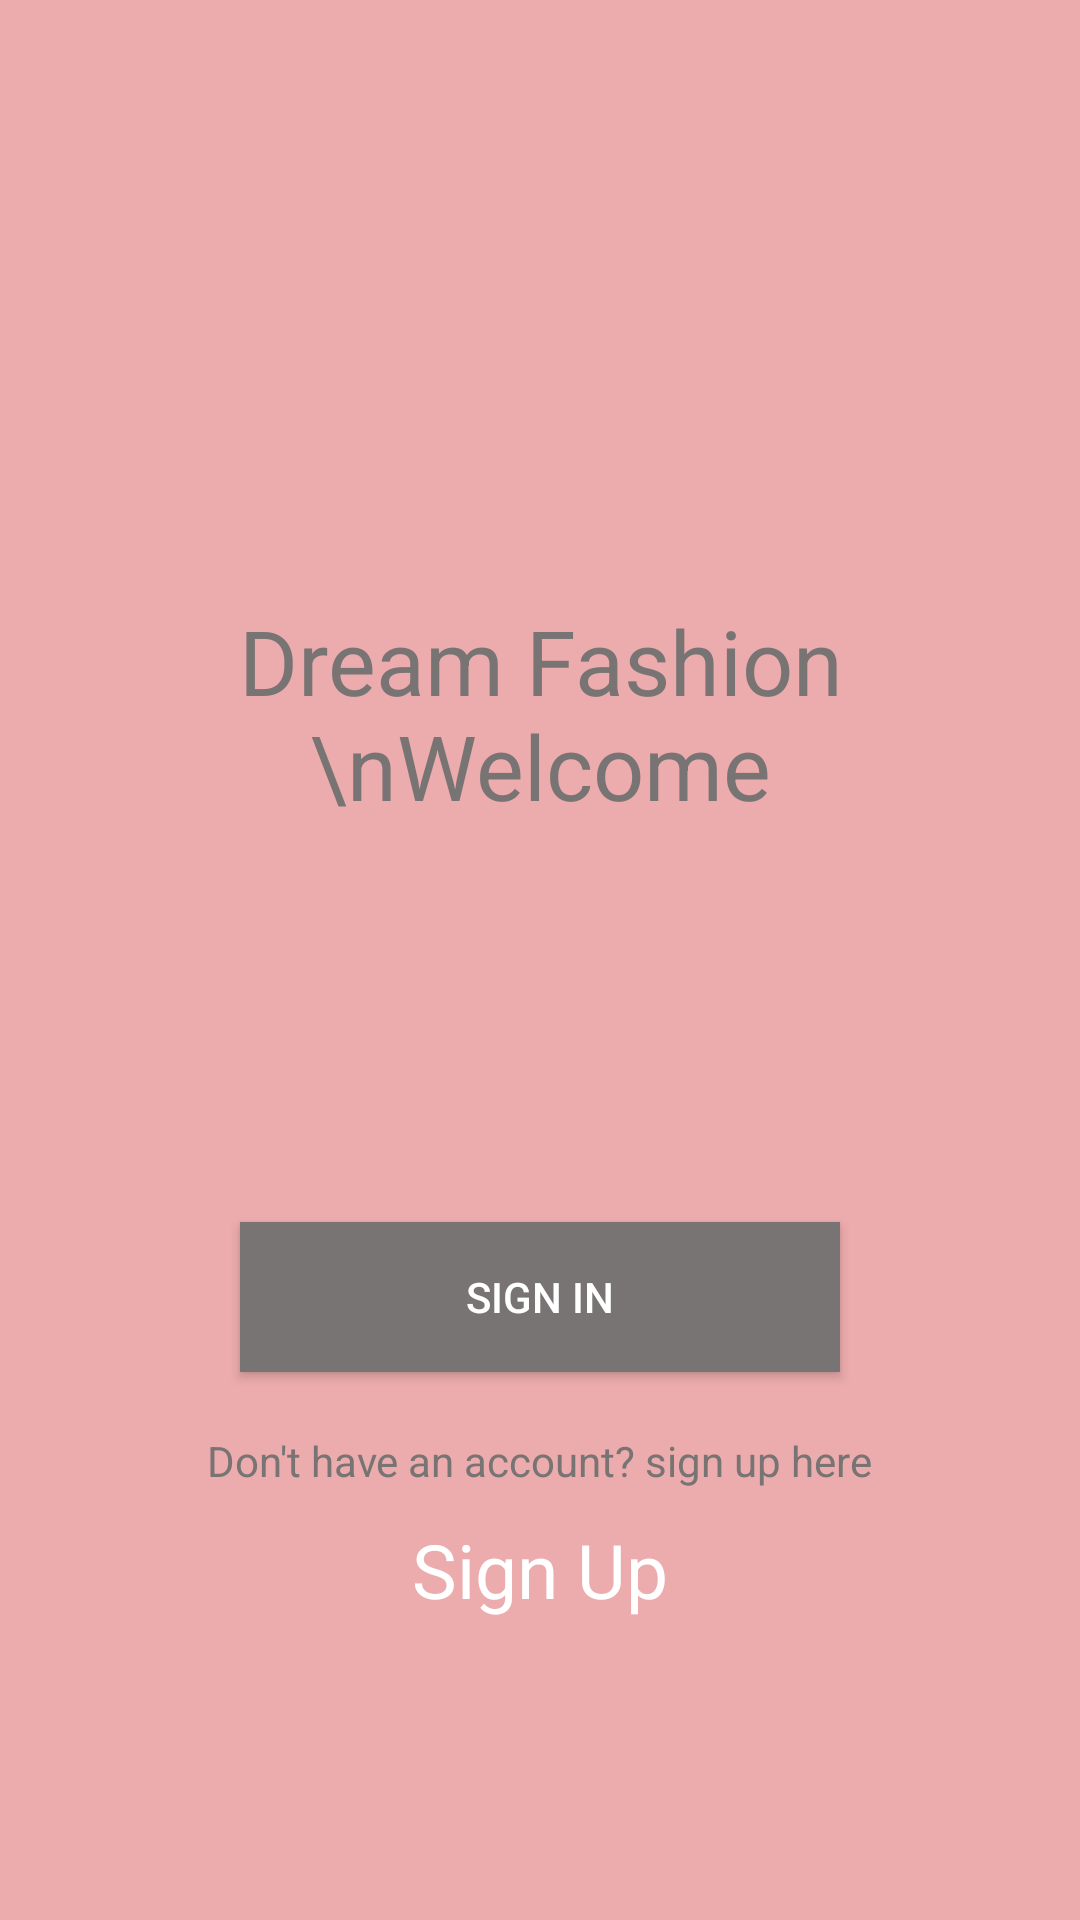

The Android layout XML behind this screen, and the referenced resources:
<!-- AndroidManifest.xml: application theme Theme.DreamFashion -->
<!-- res/layout/fragment_welcome.xml -->
<?xml version="1.0" encoding="utf-8"?>
<RelativeLayout xmlns:android="http://schemas.android.com/apk/res/android"
    xmlns:tools="http://schemas.android.com/tools"
    android:layout_width="match_parent"
    android:layout_height="match_parent"
    android:background="@color/background_register_login"
    tools:context=".fragments.register_login.WelcomeFragment">

    <TextView
        android:layout_width="wrap_content"
        android:layout_height="wrap_content"
        android:layout_centerHorizontal="true"
        android:layout_marginTop="200dp"
        android:layout_alignParentTop="true"
        android:gravity="center"
        android:textSize="30sp"
        android:textColor="@color/gray_welcome_page"
        android:text="Dream Fashion \nWelcome" />

    <Button
        android:layout_marginBottom="20dp"
        android:layout_above="@+id/txtExplanation"
        android:layout_width="200dp"
        android:layout_height="50dp"
        android:textColor="@android:color/white"
        android:background="@color/gray_welcome_page"
        android:text="Sign in"
        android:id="@+id/btnSignIn"
        android:layout_centerHorizontal="true" />

    <TextView
        android:layout_width="wrap_content"
        android:layout_height="wrap_content"
        android:text="Don't have an account? sign up here"
        android:layout_above="@+id/txtSignUp"
        android:id="@+id/txtExplanation"
        android:textSize="14sp"
        android:layout_centerHorizontal="true"
        android:layout_marginBottom="10dp"
        android:textColor="@color/gray_welcome_page"/>
    <TextView
        android:layout_width="wrap_content"
        android:layout_height="wrap_content"
        android:text="Sign Up"
        android:id="@+id/txtSignUp"
        android:layout_alignParentBottom="true"
        android:textSize="25sp"
        android:layout_centerHorizontal="true"
        android:layout_marginBottom="100dp"
        android:textColor="@android:color/white"/>
</RelativeLayout>
<!-- resources referenced by this layout -->
<resources>
  <color name="background_register_login">#ECABAD</color>
  <color name="gray_welcome_page">#FF787474</color>
  <style name="Theme.DreamFashion" parent="Theme.MaterialComponents.DayNight.DarkActionBar">
          
          <item name="colorPrimary">@color/gray_welcome_page</item>
          <item name="colorPrimaryVariant">@color/black</item>
          <item name="colorOnPrimary">@color/white</item>
          
          <item name="colorSecondary">@color/teal_200</item>
          <item name="colorSecondaryVariant">@color/teal_700</item>
          <item name="colorOnSecondary">@color/black</item>
          
          <item name="android:statusBarColor" tools:targetApi="l">?attr/colorPrimaryVariant</item>
          
      </style>
  <color name="black">#FF000000</color>
  <color name="white">#FFFFFFFF</color>
  <color name="teal_200">#FF03DAC5</color>
  <color name="teal_700">#FF018786</color>
</resources>
